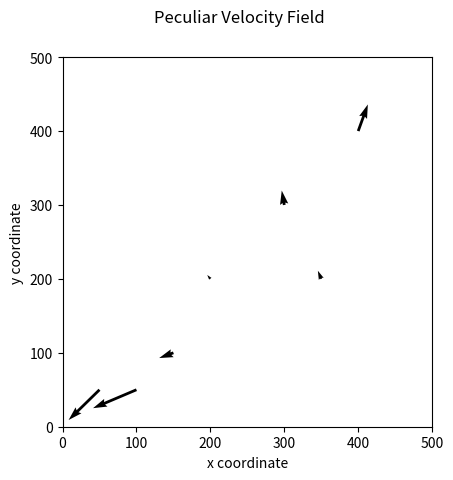

The matplotlib source for this figure:
"""""""""""""""""""""""""""""""""
Tyler Philp
University of Queensland
43946561
Honours Project

Notes: The mass is not being iterated over correctly
Need to fix so that each one is individually calculated
"""""""""""""""""""""""""""""""""
import numpy as np
import matplotlib.pyplot as plt
import math
from scipy import linalg as la
import itertools as it
#Simplify to single mass and a single vector
#The mass of the objects w_i and their location r_i
w_i = np.array([100,100,100])
r_i = np.matrix([[0,0],[500,500],[200,500]])
#Random vectors to test the field
r = np.matrix([[50,50],[100,50],[400,400],[350,200],[300,300],[200,500],[200,200],[150,100],[-500,-500]])

print(r)
print(len(r_i))
print(len(r))

#Smoothing function (Equation 4)

def SmthFunc(Ri, R, rs):
    Smth = np.array([])
    for i in range(len(R)):
        for j in range(len(Ri)):
            if la.norm(Ri[j]-R[i])<rs:
                Sm_Func = (la.norm(Ri[j]-R[i])**3)/rs**3
                
            else:
                Sm_Func = 1
            Smth = np.append(Smth, Sm_Func)
    return(Smth)

    
Smooth = SmthFunc(r_i, r, 100)
Smooth = np.matrix(Smooth)

beta = 0.5
rho = 0.008
print(np.zeros((2,len(r))))
#Equation 3- just the internal sum component using the result of the smoothing function

#Reshape the functions into arrays
Smooth = np.squeeze(np.asarray(Smooth))
r_i = np.squeeze(np.asarray(r_i))
r = np.squeeze(np.asarray(r))
print('r',r,np.shape(r))
print('r_i',r_i,np.shape(r_i))
print('Smooth',Smooth, np.shape(Smooth))

def Internal(Ri,R,Smth,W):
    out = np.array([])
    for i in range(len(R)):
        for wi,ri in zip(W,Ri):
            print(ri,wi,R[i]) #How to tell python that one is a vector and the mass is an integer
            Int = Smth[i]*wi*(ri-R[i])/(la.norm(ri-R[i])**3)          
            print(Int)
            out = np.append(out,Int)
            print(out)
    return(out)

output = Internal(r_i,r,Smooth,w_i)


print('NEW',output, output.shape)

rshape = np.shape(r)
r_ishape = np.shape(r_i)

output = np.reshape(output, (len(r),len(w_i),2))
print('Ouput',output)
print('Final',output[1,0])
print(len(output))
Final_Mix = ([])
for i,j,k in output:
    print('List',i,j,k)
    fin = i + j +k
    print('fin',fin)
    Final_Mix = np.append(Final_Mix,fin)

print('FINAL_MIX', Final_Mix, Final_Mix.shape)
Final_Mix = np.reshape(Final_Mix, (len(r),2,-1))
print(Final_Mix[0,:])
#Equation 3 completed
Sum = np.array([])
for i in range(len(Final_Mix)):
    #Inter = beta*((1/(4*math.pi*rho)*(Final_Mix[i,:])+r[i]/3))
    Inter = beta*((1/(4*math.pi*rho)*(Final_Mix[i,:])))
    print('Inter',Inter,r[i]/3,Final_Mix[i,:])
    Sum = np.append(Sum,Inter)
#The masses are forming the columns, rather than the x and y coordinates
print('Sum',Sum)
#Reshape the arrays into useable forms
Sum = Sum.reshape(len(Final_Mix),2)
print(len(Sum))

X = r[:,0]
Y = r[:,1]
print('X',X)
print('SUM',Sum)


#Plot them vectors

fig = plt.figure()
plt.quiver(X,Y,Sum[:,0],Sum[:,1])
axes = plt.gca()
axes.set_aspect(1)
plt.ylim(0,500)
plt.xlim(0,500)
fig.suptitle('Peculiar Velocity Field')
plt.xlabel('x coordinate')
plt.ylabel('y coordinate')

plt.show()

